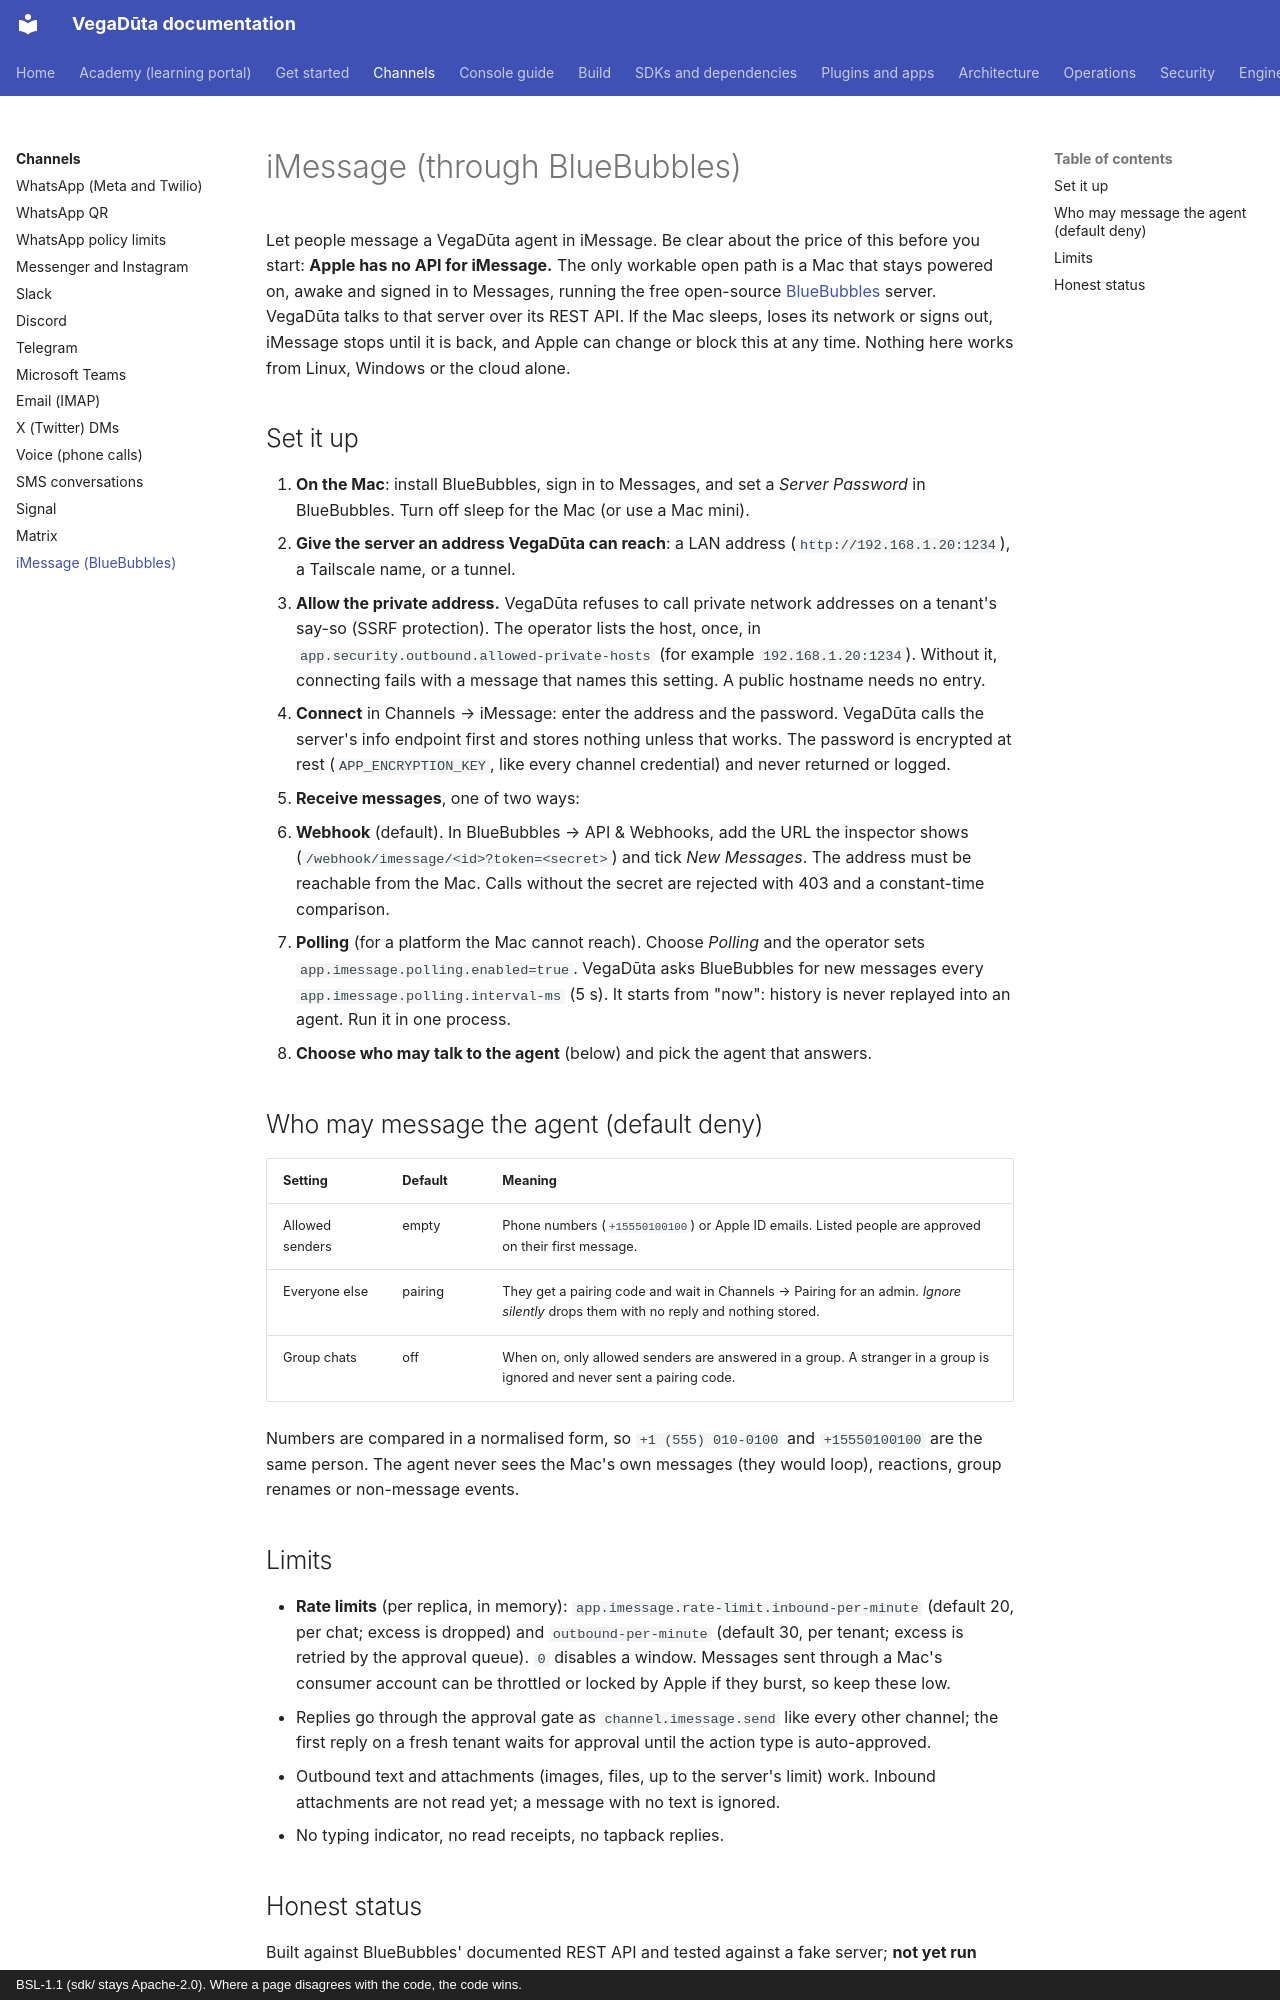

repository: CD-LC/vegaduta · page: imessage-channel/index.html · generator: mkdocs · copyright: BSL-1.1 (sdk/ stays Apache-2.0). Where a page disagrees with the code, the code wins.

# iMessage (through BlueBubbles)

Let people message a VegaDūta agent in iMessage. Be clear about the price of
this before you start: **Apple has no API for iMessage.** The only workable open
path is a Mac that stays powered on, awake and signed in to Messages, running
the free open-source [BlueBubbles](https://bluebubbles.app) server. VegaDūta
talks to that server over its REST API. If the Mac sleeps, loses its network or
signs out, iMessage stops until it is back, and Apple can change or block this
at any time. Nothing here works from Linux, Windows or the cloud alone.

## Set it up

1. **On the Mac**: install BlueBubbles, sign in to Messages, and set a *Server
   Password* in BlueBubbles. Turn off sleep for the Mac (or use a Mac mini).
2. **Give the server an address VegaDūta can reach**: a LAN address
   (`http://192.168.1.20:1234`), a Tailscale name, or a tunnel.
3. **Allow the private address.** VegaDūta refuses to call private network
   addresses on a tenant's say-so (SSRF protection). The operator lists the
   host, once, in `app.security.outbound.allowed-private-hosts` (for example
   `192.168.1.20:1234`). Without it, connecting fails with a message that names
   this setting. A public hostname needs no entry.
4. **Connect** in Channels → iMessage: enter the address and the password.
   VegaDūta calls the server's info endpoint first and stores nothing unless
   that works. The password is encrypted at rest (`APP_ENCRYPTION_KEY`, like
   every channel credential) and never returned or logged.
5. **Receive messages**, one of two ways:
   - **Webhook** (default). In BlueBubbles → API & Webhooks, add the URL the
     inspector shows (`/webhook/imessage/<id>?token=<secret>`) and tick *New
     Messages*. The address must be reachable from the Mac. Calls without the
     secret are rejected with 403 and a constant-time comparison.
   - **Polling** (for a platform the Mac cannot reach). Choose *Polling* and the
     operator sets `app.imessage.polling.enabled=true`. VegaDūta asks BlueBubbles
     for new messages every `app.imessage.polling.interval-ms` (5 s). It starts
     from "now": history is never replayed into an agent. Run it in one process.
6. **Choose who may talk to the agent** (below) and pick the agent that answers.

## Who may message the agent (default deny)

| Setting | Default | Meaning |
|---|---|---|
| Allowed senders | empty | Phone numbers (`+15550100100`) or Apple ID emails. Listed people are approved on their first message. |
| Everyone else | pairing | They get a pairing code and wait in Channels → Pairing for an admin. *Ignore silently* drops them with no reply and nothing stored. |
| Group chats | off | When on, only allowed senders are answered in a group. A stranger in a group is ignored and never sent a pairing code. |

Numbers are compared in a normalised form, so `+1 (555) 010-0100` and
`+15550100100` are the same person. The agent never sees the Mac's own messages
(they would loop), reactions, group renames or non-message events.
